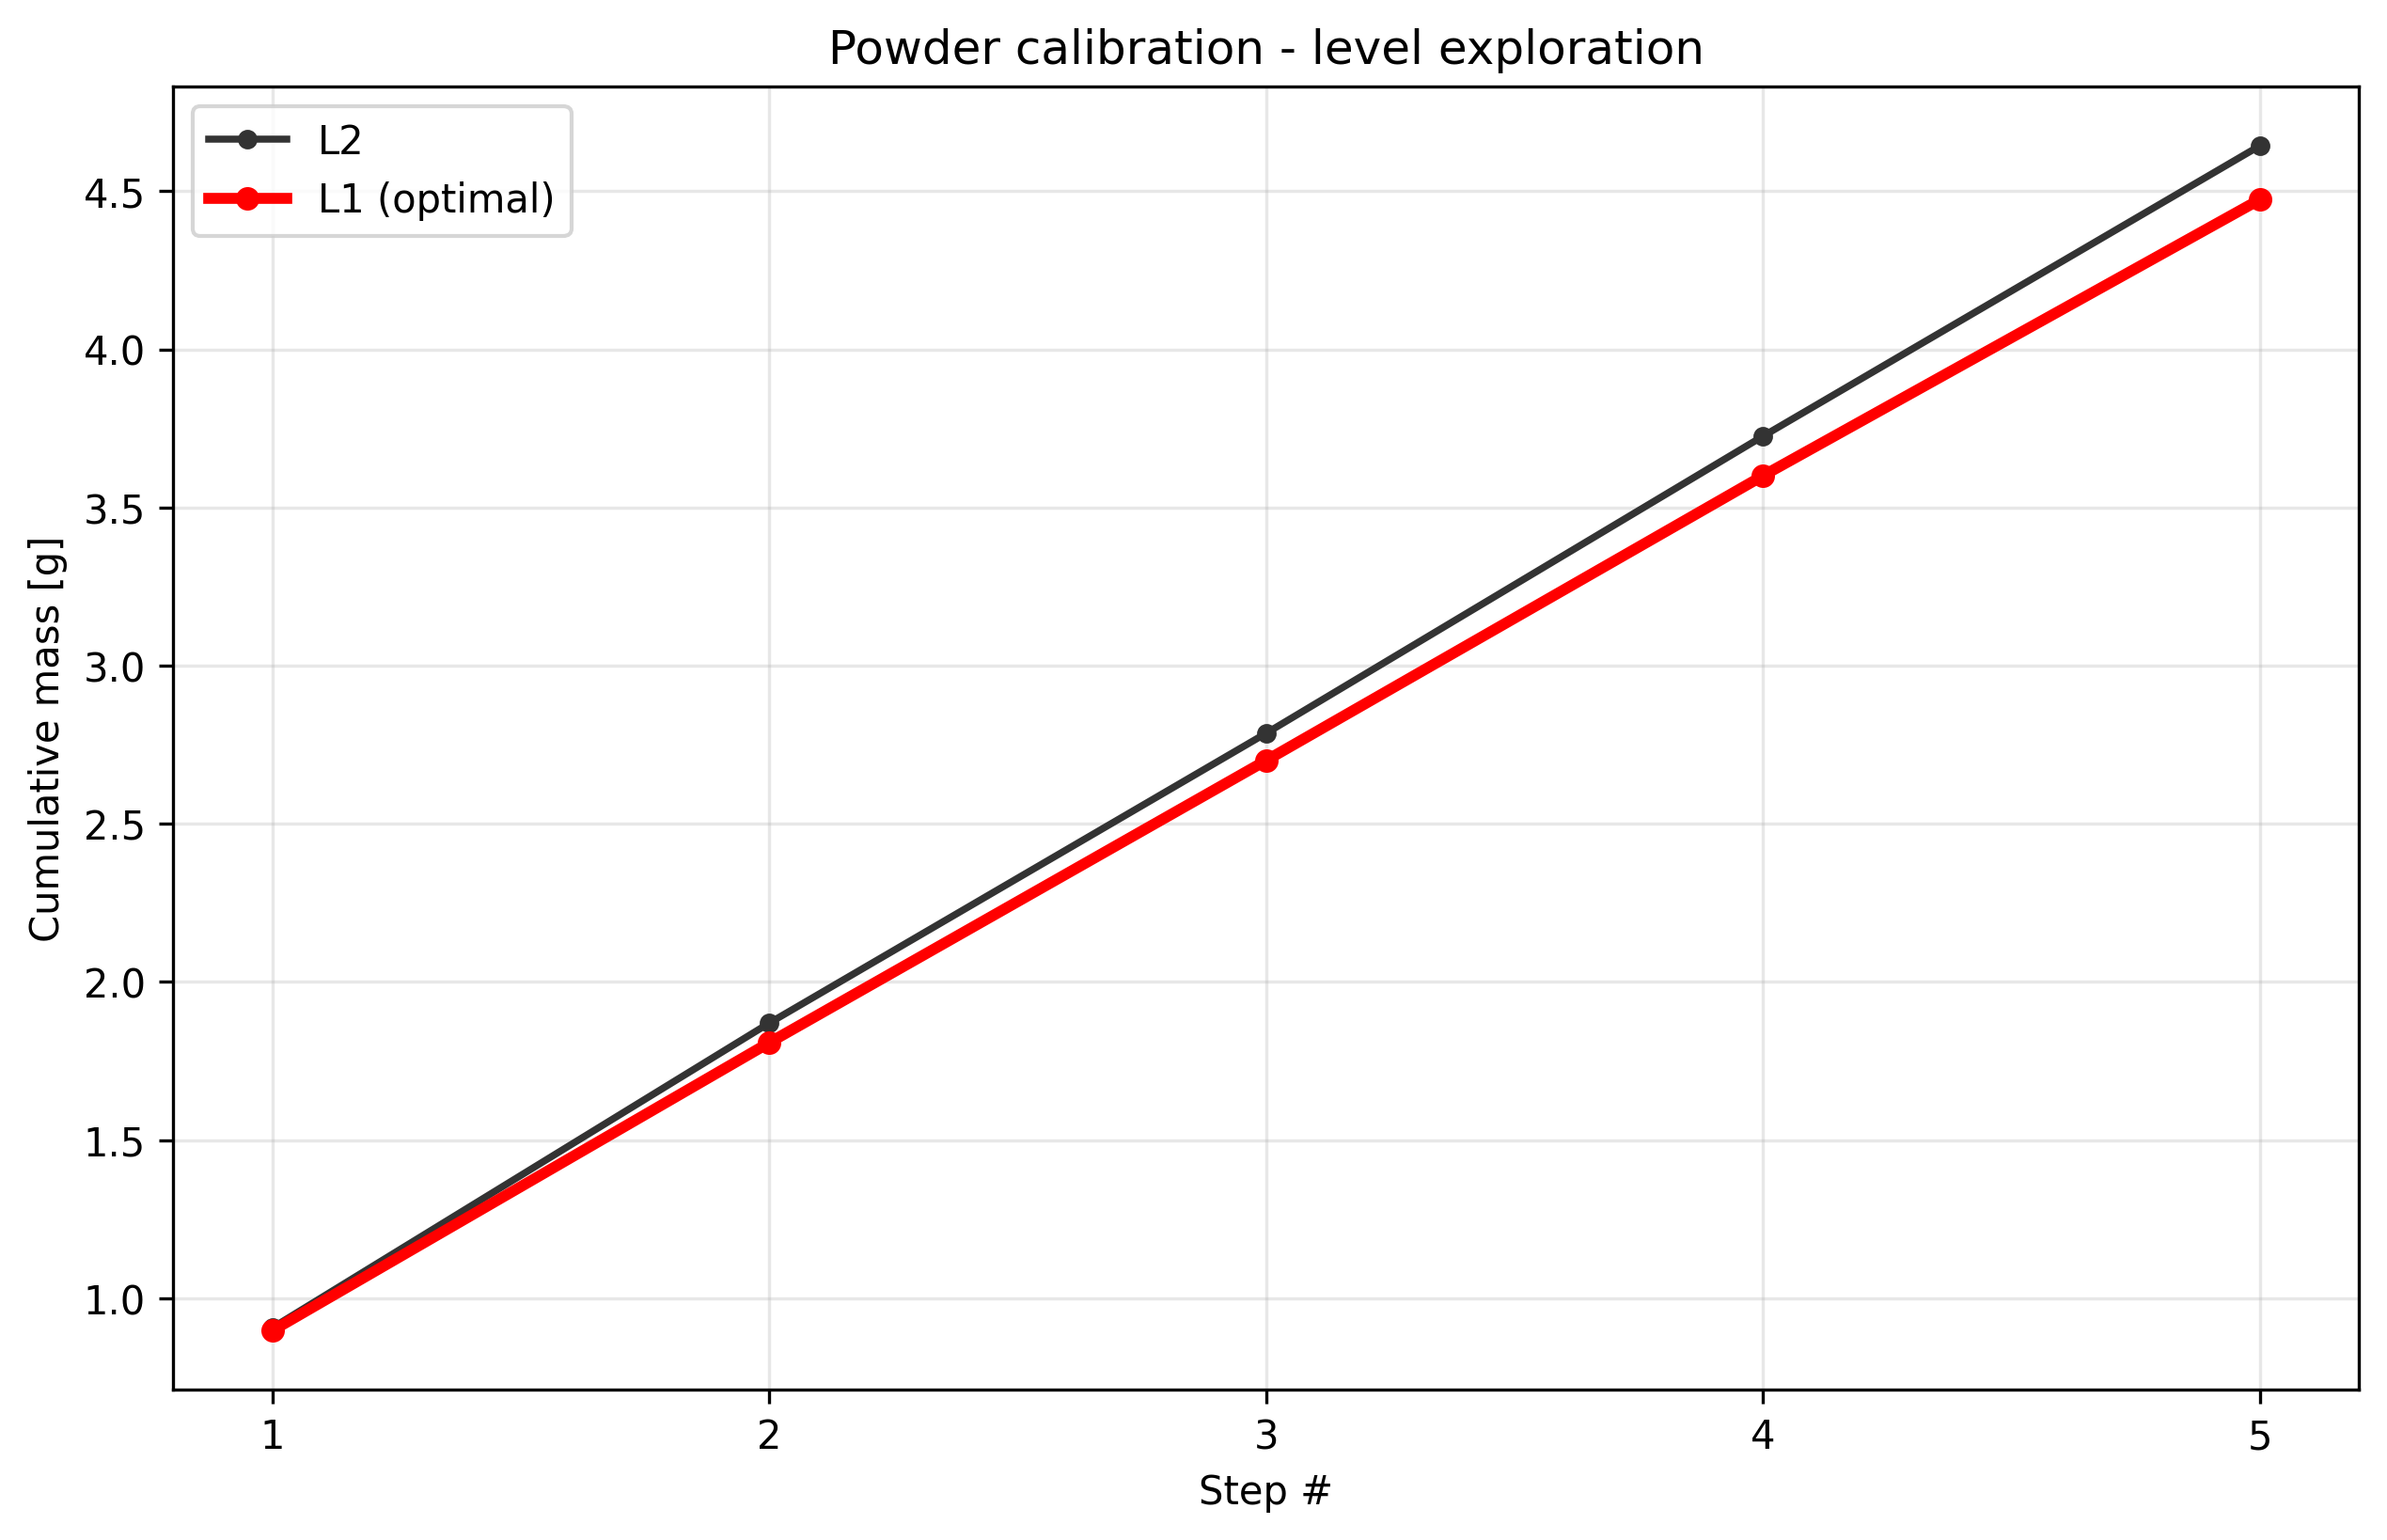

Source data for this figure (header and first rows):
condition, step_index, cumulative_mass_g, per_step_mass_g, success
level1_t1.0, 1, 0.898, 0.898, True
level1_t1.0, 2, 1.808, 0.91, True
level1_t1.0, 3, 2.7, 0.892, True
level1_t1.0, 4, 3.6, 0.9, True
level1_t1.0, 5, 4.473, 0.873, True
level2_t1.0, 1, 0.907, 0.907, True
level2_t1.0, 2, 1.87, 0.963, True
level2_t1.0, 3, 2.786, 0.916, True
level2_t1.0, 4, 3.725, 0.939, True
level2_t1.0, 5, 4.643, 0.918, True
